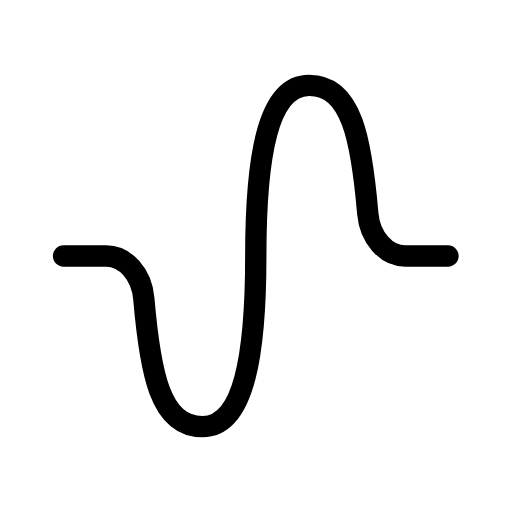
t = 0.00 s
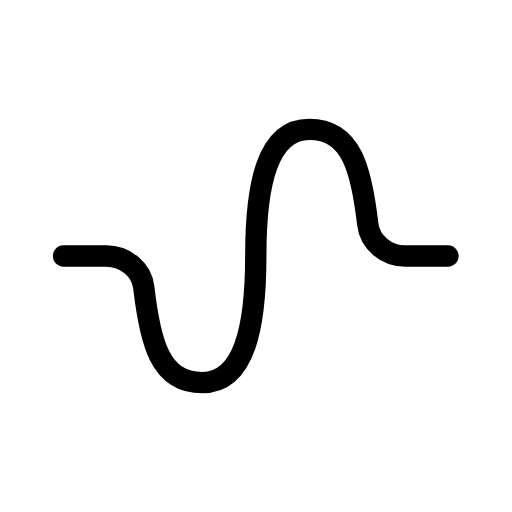
t = 0.38 s
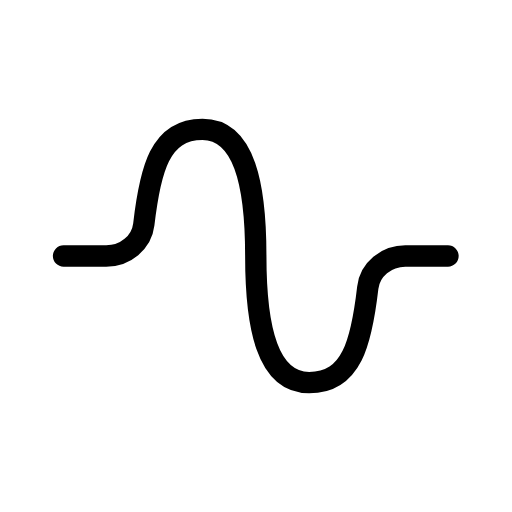
t = 1.13 s
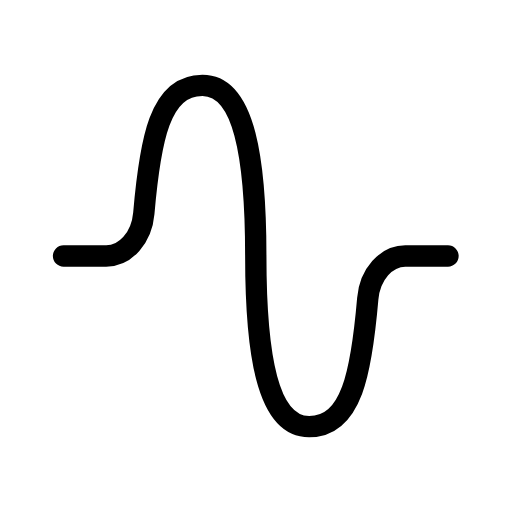
t = 1.50 s
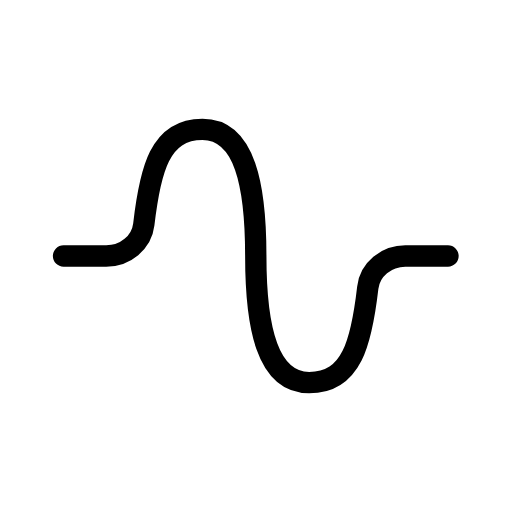
t = 1.88 s
t = 2.63 s: frame unchanged from t = 0.38 s, image omitted

The animated SVG that drew these frames (rendered in a browser with its animation timeline set to each time). Animation: 1 SMIL element (animate=1); one cycle of 3.00 s, repeats indefinitely.

<svg xmlns="http://www.w3.org/2000/svg" width="24" height="24" viewBox="0 0 24 24" fill="none" stroke="currentColor"
     stroke-width="1" stroke-linecap="round" stroke-linejoin="round"
     class="icon icon-tabler icons-tabler-animated icon-tabler-wave-sine">
    <path stroke="none" d="M0 0h24v24H0z" fill="none"/>
    <path d="M21 12h-2c-.894 0 -1.662 -.857 -1.761 -2c-.296 -3.45 -.749 -6 -2.749 -6s-2.5 3.582 -2.5 8s-.5 8 -2.5 8s-2.452 -2.547 -2.749 -6c-.1 -1.147 -.867 -2 -1.763 -2h-2">
        <animate attributeName="d" values="M21 12h-2c-0.894 0 -1.662 -0.857 -1.761 -2c-0.296 -3.45 -0.749 -6 -2.749 -6s-2.5 3.582 -2.5 8s-0.5 8 -2.5 8s-2.452 -2.547 -2.749 -6c-0.1 -1.147 -0.867 -2 -1.763 -2h-2;M21 12h-2c-0.894 0 -1.662 0.857 -1.761 2c-0.296 3.45 -0.749 6 -2.749 6s-2.5 -3.582 -2.5 -8s-0.5 -8 -2.5 -8s-2.452 2.547 -2.749 6c-0.1 1.147 -0.867 2 -1.763 2h-2;M21 12h-2c-0.894 0 -1.662 -0.857 -1.761 -2c-0.296 -3.45 -0.749 -6 -2.749 -6s-2.5 3.582 -2.5 8s-0.5 8 -2.5 8s-2.452 -2.547 -2.749 -6c-0.1 -1.147 -0.867 -2 -1.763 -2h-2" dur="3s" repeatCount="indefinite" keyTimes="0;0.5;1" calcMode="spline" keySplines="0.42 0 0.58 1;0.42 0 0.58 1"/>
    </path>
</svg>
